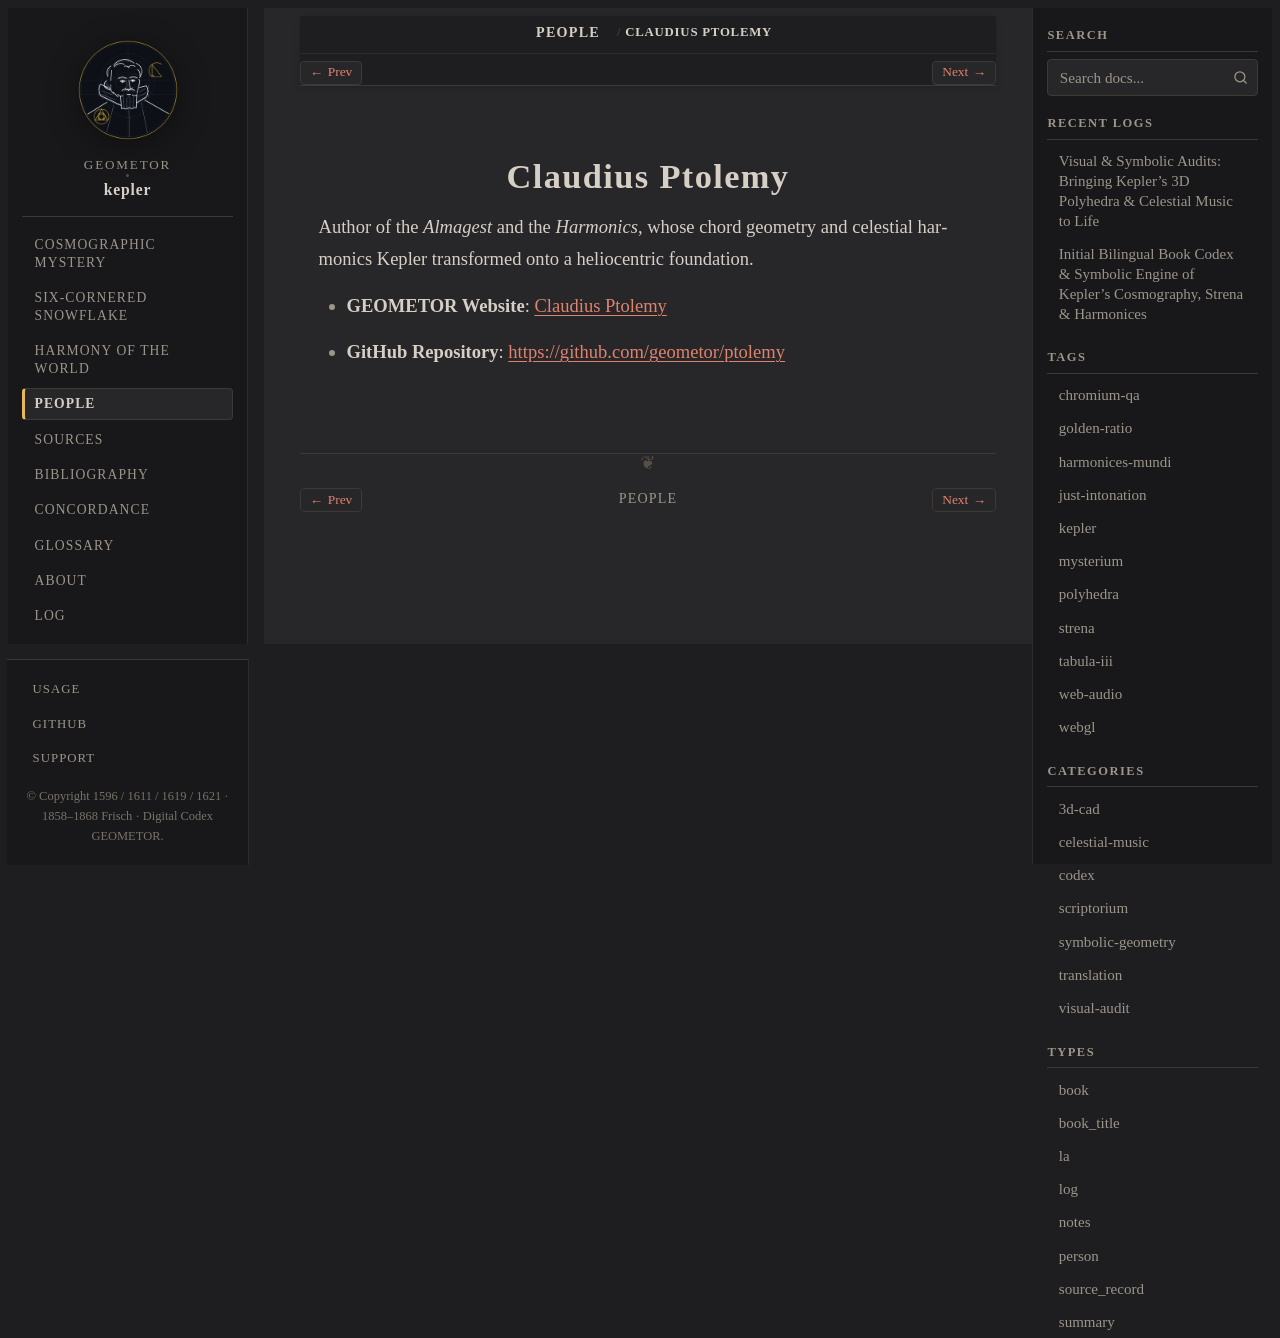

repository: geometor/kepler · page: people/ptolemy.html · generator: sphinx

:type: person
:death_year: 170
:death_label: 170
:lifespan: c. 100 – c. 170 AD
:site_url: https://geometor.github.io/ptolemy/
:github_url: https://github.com/geometor/ptolemy
:excerpt: Author of the Almagest and the Harmonics, whose chord geometry and celestial harmonics Kepler transformed onto a heliocentric foundation.

.. _person-ptolemy:

Claudius Ptolemy
================

Author of the *Almagest* and the *Harmonics*, whose chord geometry and celestial harmonics Kepler transformed onto a heliocentric foundation.

* **GEOMETOR Website**: `Claudius Ptolemy <https://geometor.github.io/ptolemy/>`_
* **GitHub Repository**: `https://github.com/geometor/ptolemy <https://github.com/geometor/ptolemy>`_
